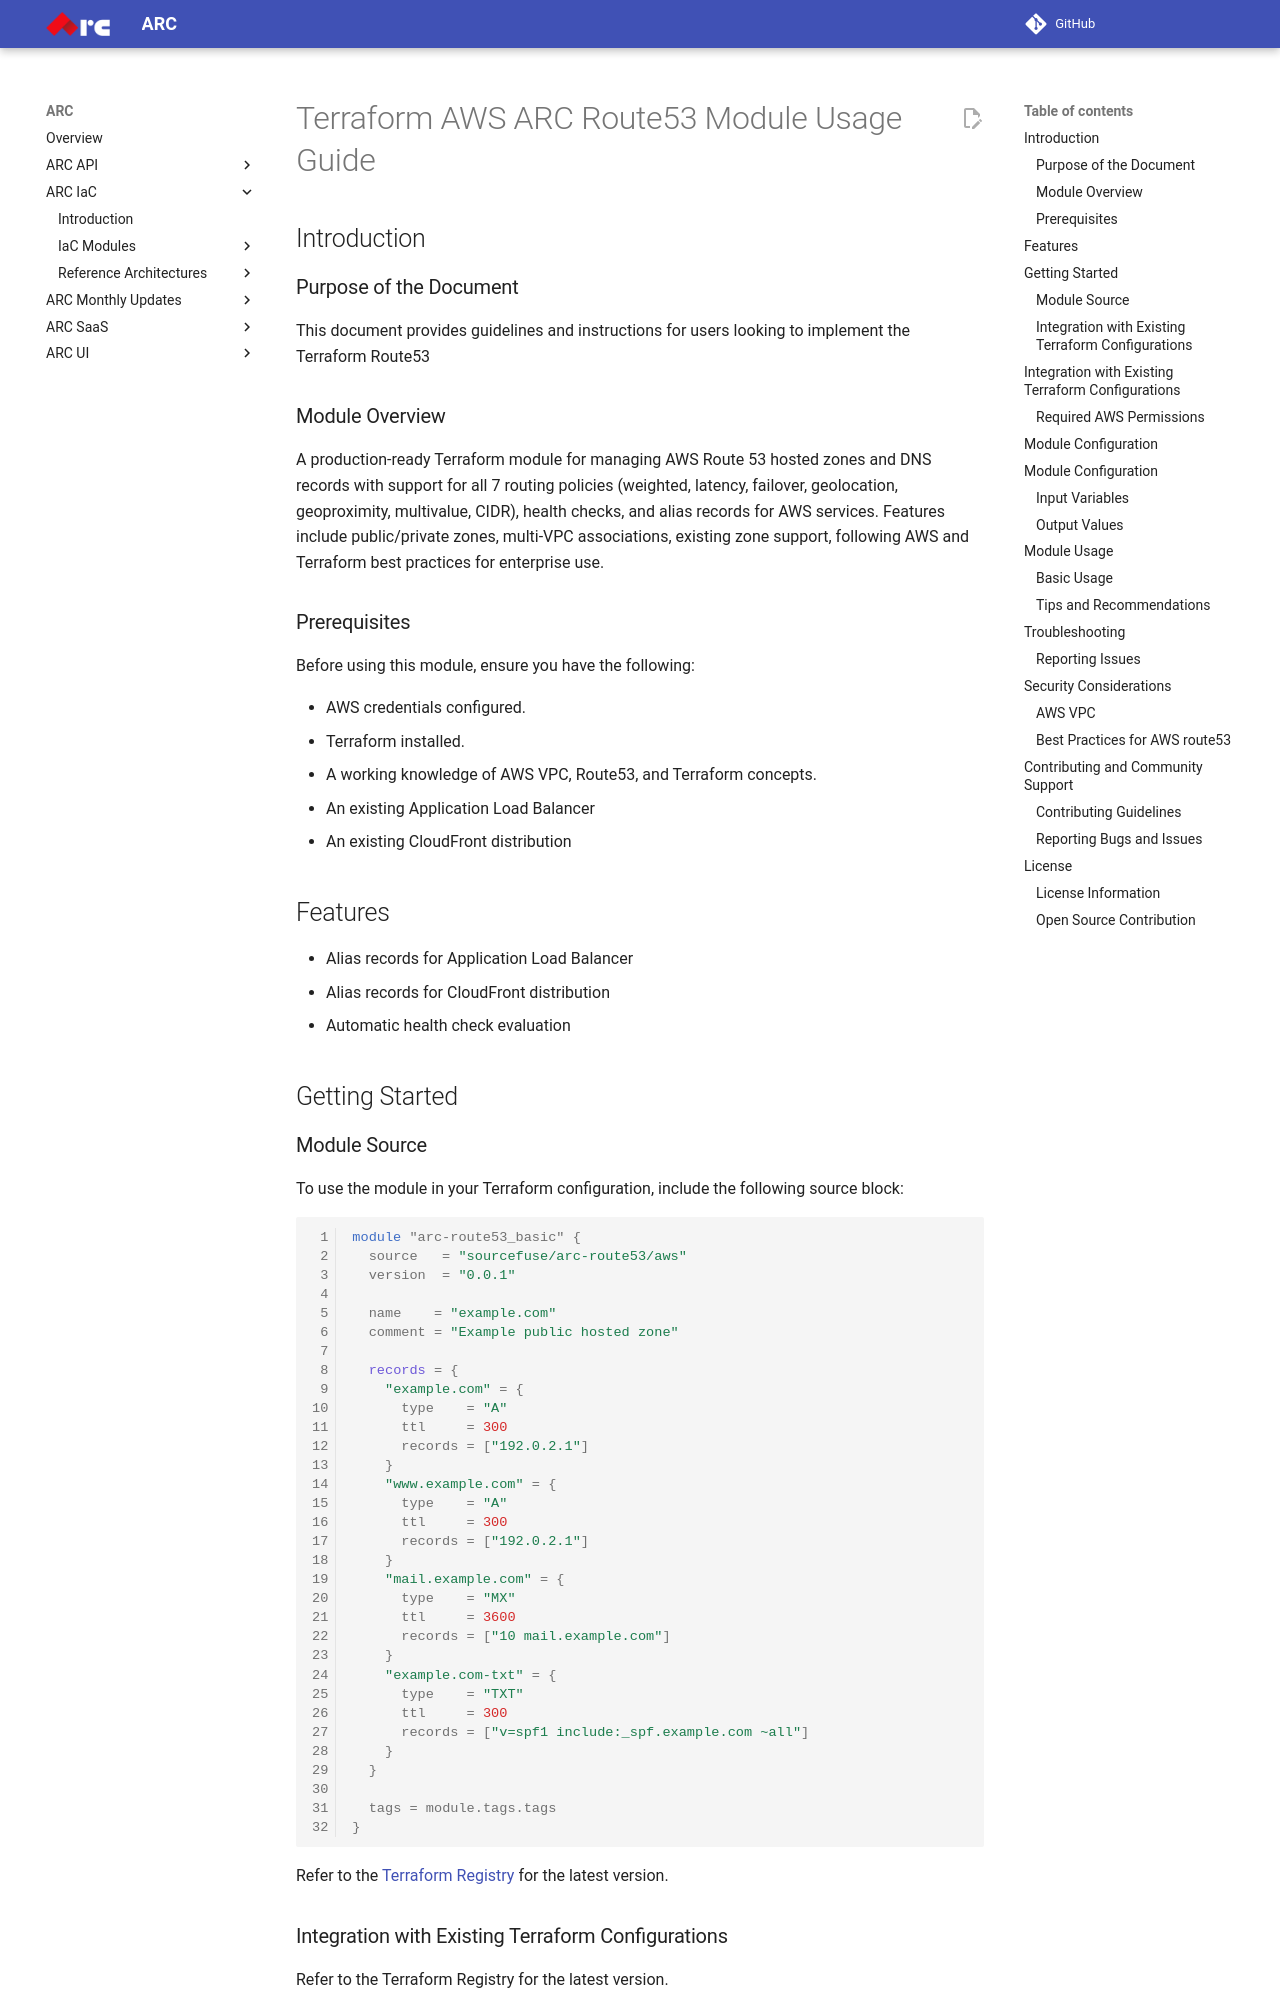

repository: sourcefuse/arc-docs · page: arc-iac-docs/modules/terraform-aws-arc-route53/docs/module-usage-guide/index.html · generator: mkdocs

# Terraform AWS ARC Route53 Module Usage Guide

## Introduction

### Purpose of the Document

This document provides guidelines and instructions for users looking to implement the Terraform Route53

### Module Overview

A production-ready Terraform module for managing AWS Route 53 hosted zones and DNS records with support for all 7 routing policies (weighted, latency, failover, geolocation, geoproximity, multivalue, CIDR), health checks, and alias records for AWS services. Features include public/private zones, multi-VPC associations, existing zone support, following AWS and Terraform best practices for enterprise use.

### Prerequisites

Before using this module, ensure you have the following:

- AWS credentials configured.
- Terraform installed.
- A working knowledge of AWS VPC, Route53, and Terraform concepts.
- An existing Application Load Balancer
- An existing CloudFront distribution

## Features

- Alias records for Application Load Balancer
- Alias records for CloudFront distribution
- Automatic health check evaluation

## Getting Started

### Module Source

To use the module in your Terraform configuration, include the following source block:

```hcl
module "arc-route53_basic" {
  source   = "sourcefuse/arc-route53/aws"
  version  = "0.0.1"

  name    = "example.com"
  comment = "Example public hosted zone"

  records = {
    "example.com" = {
      type    = "A"
      ttl     = 300
      records = ["192.0.2.1"]
    }
    "www.example.com" = {
      type    = "A"
      ttl     = 300
      records = ["192.0.2.1"]
    }
    "mail.example.com" = {
      type    = "MX"
      ttl     = 3600
      records = ["10 mail.example.com"]
    }
    "example.com-txt" = {
      type    = "TXT"
      ttl     = 300
      records = ["v=spf1 include:_spf.example.com ~all"]
    }
  }

  tags = module.tags.tags
}
```

Refer to the [Terraform Registry](https://registry.terraform.io/modules/sourcefuse/arc-route53/aws/latest) for the latest version.

### Integration with Existing Terraform Configurations

Refer to the Terraform Registry for the latest version.
